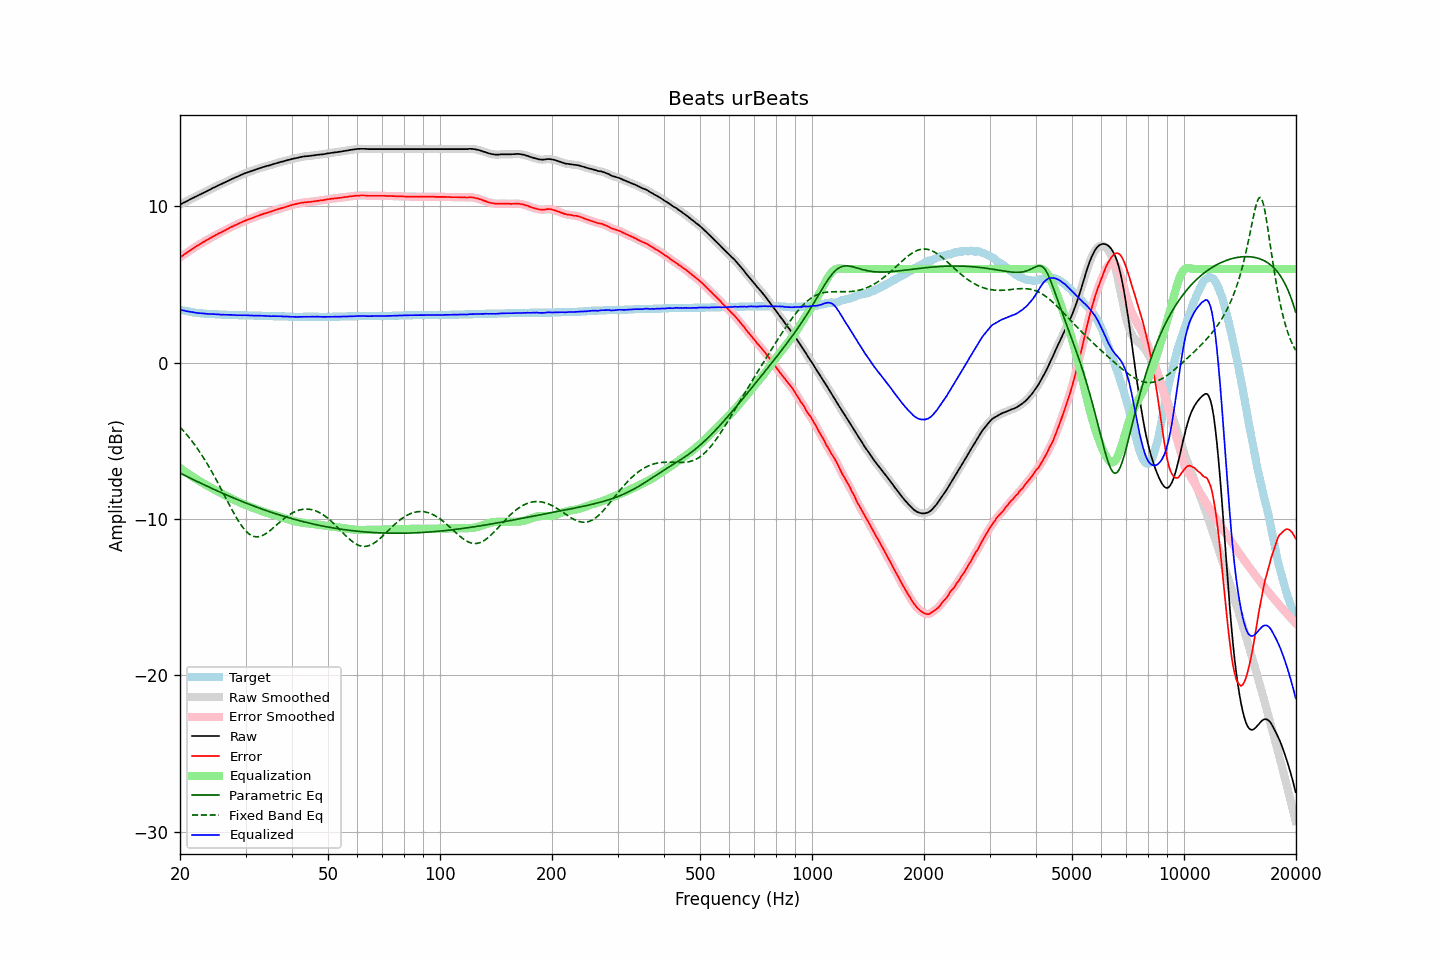

Data behind this chart, as committed beside it:
frequency, raw, error, smoothed, error_smoothed, equalization, parametric_eq, fixed_band_eq, equalized_raw, equalized_smoothed, target
20.00, 10.12, 6.73, 10.12, 6.73, -6.73, -7.06, -4.11, 3.40, 3.40, 3.39
20.20, 10.17, 6.81, 10.17, 6.80, -6.80, -7.11, -4.22, 3.37, 3.37, 3.36
20.40, 10.22, 6.88, 10.22, 6.88, -6.88, -7.16, -4.34, 3.35, 3.34, 3.34
20.61, 10.27, 6.95, 10.27, 6.95, -6.95, -7.21, -4.45, 3.32, 3.32, 3.33
20.81, 10.32, 7.02, 10.32, 7.02, -7.02, -7.26, -4.57, 3.30, 3.30, 3.30
21.02, 10.37, 7.09, 10.38, 7.09, -7.10, -7.31, -4.70, 3.28, 3.28, 3.28
21.23, 10.43, 7.17, 10.43, 7.17, -7.17, -7.36, -4.82, 3.27, 3.26, 3.26
21.44, 10.48, 7.24, 10.48, 7.24, -7.23, -7.41, -4.95, 3.25, 3.25, 3.24
21.66, 10.53, 7.31, 10.53, 7.31, -7.30, -7.46, -5.09, 3.23, 3.23, 3.22
21.87, 10.58, 7.37, 10.58, 7.37, -7.37, -7.51, -5.23, 3.21, 3.21, 3.21
22.09, 10.63, 7.44, 10.63, 7.44, -7.44, -7.56, -5.37, 3.20, 3.20, 3.19
22.31, 10.68, 7.50, 10.68, 7.50, -7.50, -7.61, -5.52, 3.18, 3.18, 3.18
22.54, 10.73, 7.56, 10.74, 7.56, -7.56, -7.66, -5.67, 3.17, 3.17, 3.17
22.76, 10.79, 7.63, 10.79, 7.63, -7.63, -7.71, -5.82, 3.17, 3.16, 3.16
22.99, 10.84, 7.69, 10.84, 7.69, -7.69, -7.76, -5.98, 3.16, 3.16, 3.15
23.22, 10.89, 7.75, 10.89, 7.75, -7.75, -7.81, -6.14, 3.15, 3.15, 3.14
23.45, 10.94, 7.81, 10.94, 7.81, -7.81, -7.86, -6.31, 3.14, 3.14, 3.13
23.69, 10.99, 7.87, 10.99, 7.87, -7.87, -7.90, -6.48, 3.13, 3.13, 3.12
23.92, 11.04, 7.92, 11.04, 7.92, -7.92, -7.95, -6.65, 3.12, 3.12, 3.12
24.16, 11.09, 7.98, 11.10, 7.98, -7.98, -8.00, -6.83, 3.11, 3.11, 3.11
24.40, 11.15, 8.04, 11.15, 8.04, -8.04, -8.05, -7.01, 3.11, 3.11, 3.11
24.65, 11.20, 8.10, 11.20, 8.10, -8.10, -8.09, -7.19, 3.11, 3.11, 3.10
24.89, 11.25, 8.15, 11.26, 8.15, -8.15, -8.14, -7.38, 3.10, 3.10, 3.10
25.14, 11.30, 8.21, 11.30, 8.21, -8.21, -8.19, -7.57, 3.10, 3.10, 3.09
25.39, 11.35, 8.27, 11.35, 8.26, -8.26, -8.23, -7.76, 3.09, 3.09, 3.08
25.65, 11.39, 8.31, 11.40, 8.32, -8.31, -8.28, -7.96, 3.08, 3.08, 3.08
25.91, 11.44, 8.37, 11.44, 8.37, -8.37, -8.33, -8.16, 3.07, 3.08, 3.07
26.16, 11.49, 8.42, 11.49, 8.42, -8.42, -8.37, -8.36, 3.07, 3.07, 3.07
26.43, 11.54, 8.47, 11.54, 8.47, -8.47, -8.42, -8.56, 3.07, 3.07, 3.07
26.69, 11.59, 8.53, 11.59, 8.53, -8.53, -8.46, -8.75, 3.07, 3.07, 3.06
26.96, 11.64, 8.58, 11.64, 8.58, -8.58, -8.51, -8.95, 3.06, 3.06, 3.06
27.23, 11.69, 8.64, 11.69, 8.63, -8.63, -8.55, -9.15, 3.06, 3.06, 3.05
27.50, 11.74, 8.69, 11.74, 8.69, -8.68, -8.59, -9.34, 3.06, 3.06, 3.05
27.77, 11.78, 8.73, 11.79, 8.74, -8.73, -8.64, -9.53, 3.05, 3.05, 3.05
28.05, 11.83, 8.79, 11.83, 8.78, -8.78, -8.68, -9.72, 3.05, 3.05, 3.04
28.33, 11.87, 8.83, 11.88, 8.83, -8.83, -8.72, -9.90, 3.04, 3.04, 3.04
28.62, 11.92, 8.88, 11.92, 8.88, -8.88, -8.77, -10.07, 3.04, 3.04, 3.04
28.90, 11.96, 8.93, 11.97, 8.93, -8.93, -8.81, -10.23, 3.03, 3.04, 3.03
29.19, 12.01, 8.98, 12.01, 8.98, -8.98, -8.85, -10.38, 3.04, 3.04, 3.03
29.48, 12.05, 9.02, 12.06, 9.02, -9.02, -8.89, -10.52, 3.03, 3.04, 3.03
29.78, 12.10, 9.07, 12.10, 9.07, -9.06, -8.93, -10.65, 3.04, 3.04, 3.03
30.08, 12.14, 9.11, 12.14, 9.11, -9.11, -8.97, -10.77, 3.04, 3.03, 3.03
30.38, 12.17, 9.15, 12.18, 9.15, -9.15, -9.01, -10.87, 3.03, 3.03, 3.02
30.68, 12.21, 9.19, 12.21, 9.18, -9.19, -9.05, -10.95, 3.03, 3.03, 3.02
30.99, 12.24, 9.22, 12.24, 9.22, -9.22, -9.09, -11.02, 3.02, 3.02, 3.02
31.30, 12.28, 9.26, 12.28, 9.26, -9.26, -9.13, -11.07, 3.02, 3.02, 3.02
31.61, 12.31, 9.30, 12.32, 9.30, -9.30, -9.17, -11.11, 3.01, 3.01, 3.01
31.93, 12.35, 9.34, 12.35, 9.34, -9.34, -9.21, -11.13, 3.01, 3.01, 3.01
32.24, 12.39, 9.38, 12.39, 9.38, -9.38, -9.25, -11.14, 3.02, 3.01, 3.01
32.57, 12.42, 9.42, 12.43, 9.42, -9.42, -9.29, -11.13, 3.01, 3.01, 3.00
32.89, 12.46, 9.46, 12.46, 9.46, -9.45, -9.32, -11.10, 3.01, 3.01, 3.00
33.22, 12.49, 9.49, 12.49, 9.49, -9.49, -9.36, -11.07, 3.00, 3.00, 3.00
33.55, 12.52, 9.53, 12.52, 9.53, -9.52, -9.40, -11.02, 3.00, 3.00, 2.99
33.89, 12.55, 9.56, 12.55, 9.56, -9.56, -9.43, -10.96, 3.00, 3.00, 2.99
34.23, 12.58, 9.59, 12.58, 9.59, -9.59, -9.47, -10.89, 2.99, 2.99, 2.99
34.57, 12.61, 9.63, 12.61, 9.62, -9.62, -9.51, -10.82, 2.99, 2.98, 2.98
34.92, 12.63, 9.65, 12.64, 9.65, -9.66, -9.54, -10.74, 2.98, 2.98, 2.98
35.27, 12.66, 9.68, 12.67, 9.69, -9.69, -9.58, -10.65, 2.97, 2.98, 2.98
35.62, 12.70, 9.73, 12.70, 9.72, -9.72, -9.61, -10.56, 2.98, 2.98, 2.97
35.97, 12.73, 9.76, 12.73, 9.76, -9.75, -9.64, -10.47, 2.98, 2.98, 2.97
... 635 more rows
